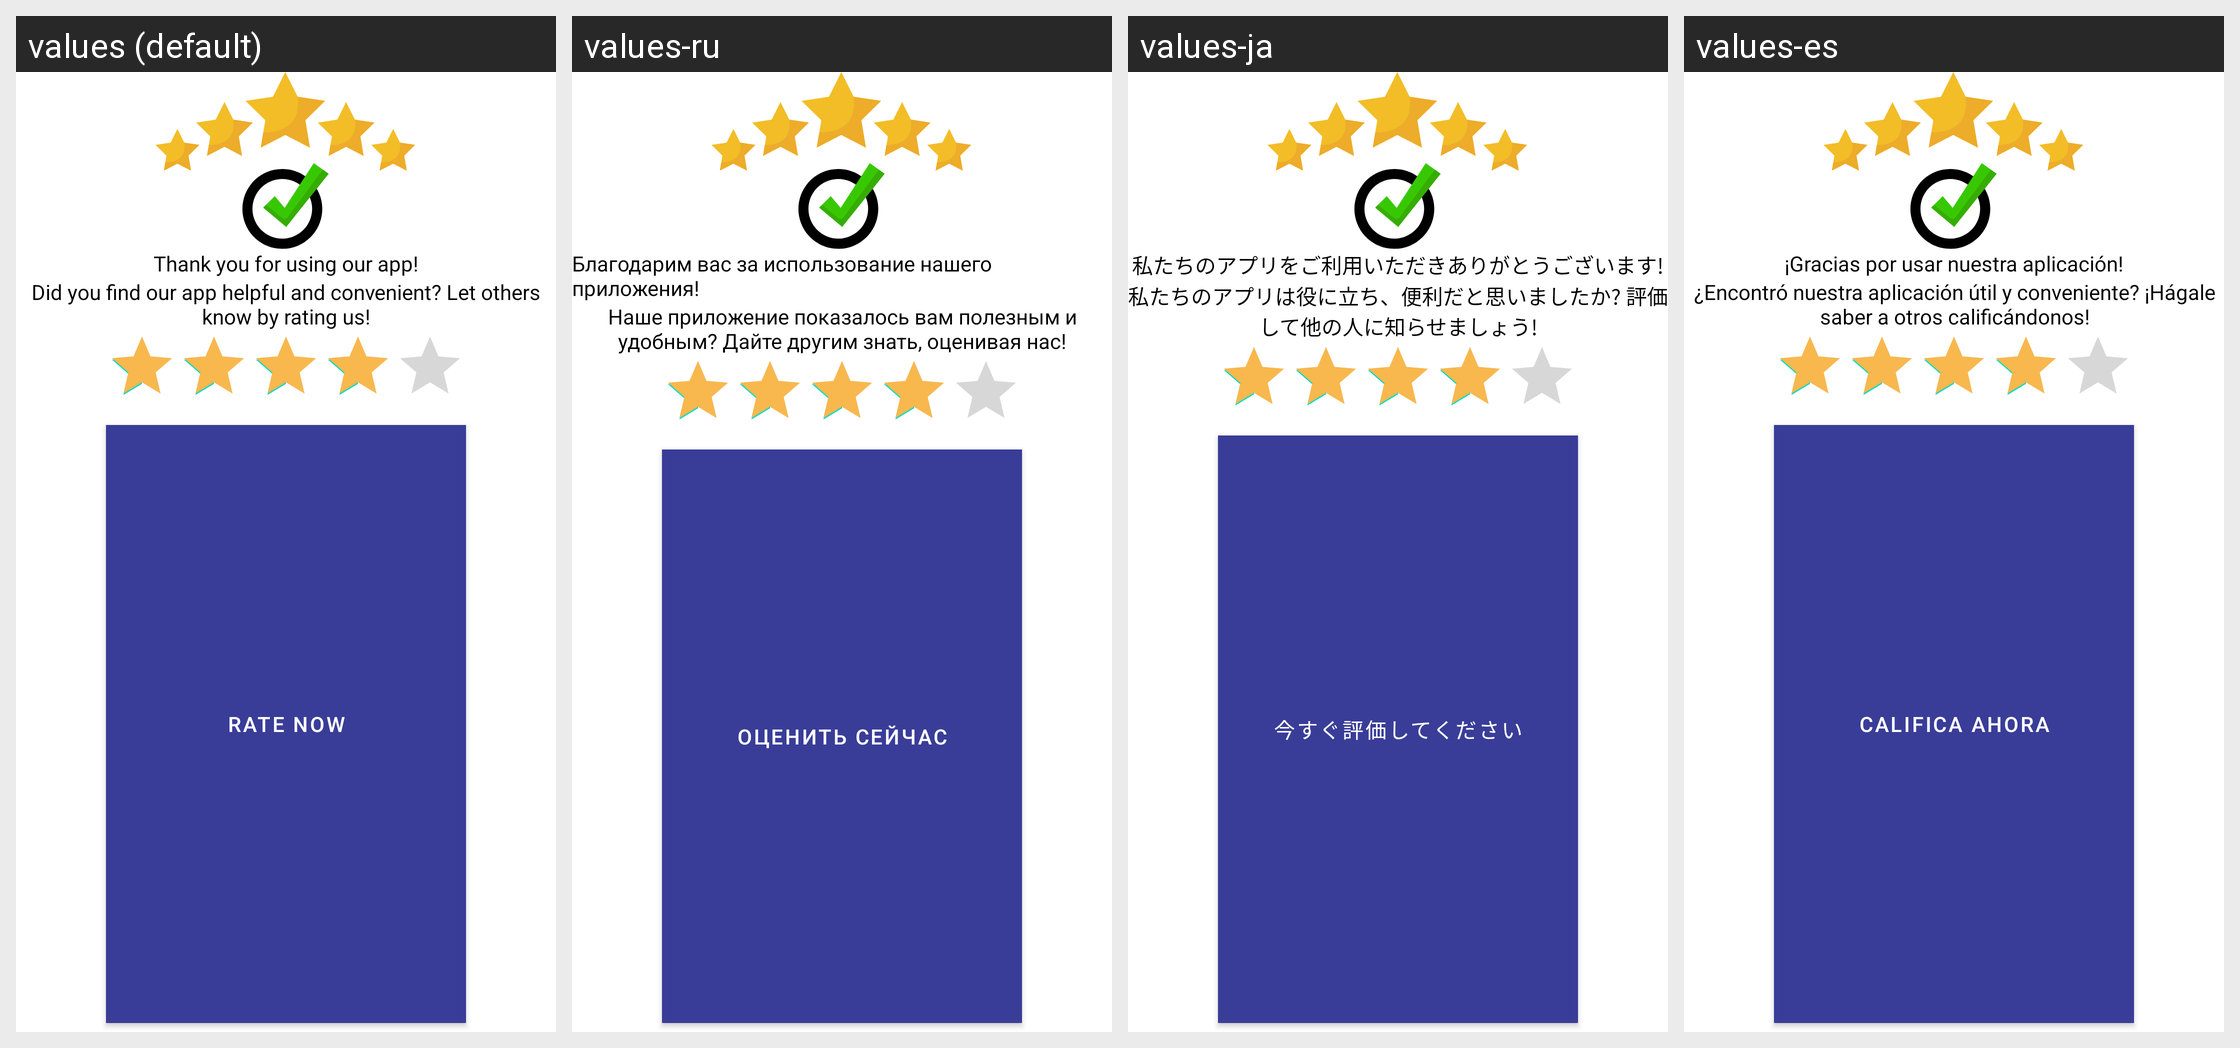

Strings drawn on this Android screen and how each of the app's shown locales translates them:
Android screen res/layout/rateus_layout.xml rendered under 4 locales, left to right: values (default), values-ru, values-ja, values-es. Device: Nexus 5 (rendered at 1080×1920; each locale shown at half size, 540×960, under a caption strip naming it); theme Theme.PhoneTrackerHamza.
Other locales in the repository, not shown: values-ar, values-bn, values-de, values-hi, values-tr, values-zh.
Strings drawn on this screen, with the default value and each locale's value (text and hints the layout hard-codes, and strings that could not be matched under every locale, appear in the picture but are not listed):

thank_you_for_using_our_app
  values: Thank you for using our app!
  values-ru: Благодарим вас за использование нашего приложения!
  values-ja: 私たちのアプリをご利用いただきありがとうございます!
  values-es: ¡Gracias por usar nuestra aplicación!

rate_us_subtitle
  values: Did you find our app helpful and convenient? Let others know by rating us!
  values-ru: Наше приложение показалось вам полезным и удобным? Дайте другим знать, оценивая нас!
  values-ja: 私たちのアプリは役に立ち、便利だと思いましたか? 評価して他の人に知らせましょう!
  values-es: ¿Encontró nuestra aplicación útil y conveniente? ¡Hágale saber a otros calificándonos!

rate_now
  values: Rate Now
  values-ru: Оценить сейчас
  values-ja: 今すぐ評価してください
  values-es: Califica ahora
